Image classification data set "datos" (Go-Birds-Dev/Go_birds on GitHub). Class labels (10): ara ararauna, chroicocephalus ridibundus, eubucco bourcierii, laterallus albigularis, melanerpes formicivorus, patagioenas subvinacea, platalea ajaja, rynchops niger, theristicus caudatus, vultur gryphus.

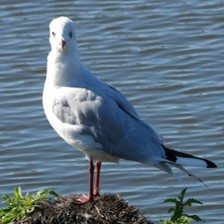
Label: chroicocephalus ridibundus

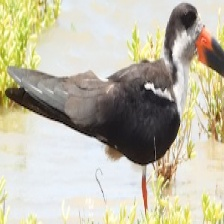
Label: rynchops niger

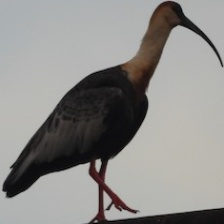
Label: theristicus caudatus

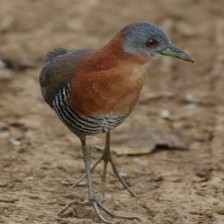
Label: laterallus albigularis

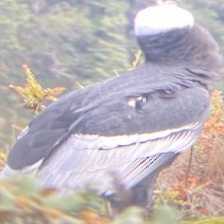
Label: vultur gryphus

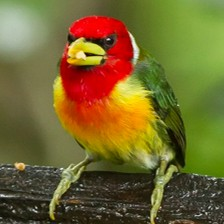
Label: eubucco bourcierii
